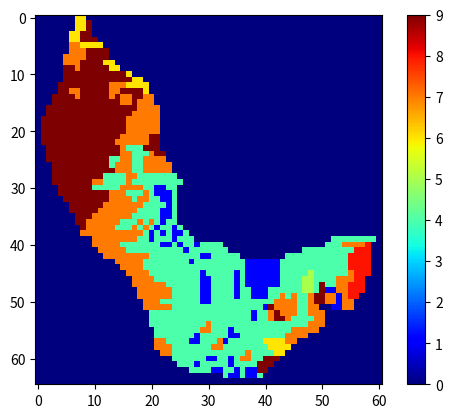

This figure's Python source:
import matplotlib.pyplot as plt 
import numpy as np
import csv


# 0	Water		
# 1	Fuel	Sparse	Agricultural (-0.3)
# 2	Fuel	Sparse	Thickets (0)
# 3	Fuel	Sparse	Hallepo-pine (0.4)
# 4	Fuel	Normal	Agricultural (-0.3)
# 5	Fuel	Normal	Thickets - hele lichte bruin (0)
# 6	Fuel	Normal	Hallepo-pine  (0.4)
# 7	Fuel	Dense	Agricultural (-0.3)
# 8	Fuel	Dense 	Thickets (0)
# 9	Fuel	Dense	Hallepo-pine (0.4)
# 10 Burning		
# 11 Empty		
# 12 Burnt		

grid = [
    [0, 0, 0, 0, 0, 0, 0, 6, 6, 0, 0, 0, 0, 0, 0, 0, 0, 0, 0, 0, 0, 0, 0, 0, 0, 0, 0, 0, 0, 0, 0, 0, 0, 0, 0, 0, 0, 0, 0, 0, 0, 0, 0, 0, 0, 0, 0, 0, 0, 0, 0, 0, 0, 0, 0, 0, 0, 0, 0, 0, 0],
    [0, 0, 0, 0, 0, 0, 0, 6, 6, 9, 0, 0, 0, 0, 0, 0, 0, 0, 0, 0, 0, 0, 0, 0, 0, 0, 0, 0, 0, 0, 0, 0, 0, 0, 0, 0, 0, 0, 0, 0, 0, 0, 0, 0, 0, 0, 0, 0, 0, 0, 0, 0, 0, 0, 0, 0, 0, 0, 0, 0, 0],
    [0, 0, 0, 0, 0, 0, 0, 6, 6, 9, 0, 0, 0, 0, 0, 0, 0, 0, 0, 0, 0, 0, 0, 0, 0, 0, 0, 0, 0, 0, 0, 0, 0, 0, 0, 0, 0, 0, 0, 0, 0, 0, 0, 0, 0, 0, 0, 0, 0, 0, 0, 0, 0, 0, 0, 0, 0, 0, 0, 0, 0],
    [0, 0, 0, 0, 0, 0, 6, 6, 9, 9, 0, 0, 0, 0, 0, 0, 0, 0, 0, 0, 0, 0, 0, 0, 0, 0, 0, 0, 0, 0, 0, 0, 0, 0, 0, 0, 0, 0, 0, 0, 0, 0, 0, 0, 0, 0, 0, 0, 0, 0, 0, 0, 0, 0, 0, 0, 0, 0, 0, 0, 0],
    [0, 0, 0, 0, 0, 0, 6, 6, 9, 9, 9, 0, 0, 0, 0, 0, 0, 0, 0, 0, 0, 0, 0, 0, 0, 0, 0, 0, 0, 0, 0, 0, 0, 0, 0, 0, 0, 0, 0, 0, 0, 0, 0, 0, 0, 0, 0, 0, 0, 0, 0, 0, 0, 0, 0, 0, 0, 0, 0, 0, 0],    
    [0, 0, 0, 0, 0, 0, 7, 7, 6, 6, 6, 6, 0, 0, 0, 0, 0, 0, 0, 0, 0, 0, 0, 0, 0, 0, 0, 0, 0, 0, 0, 0, 0, 0, 0, 0, 0, 0, 0, 0, 0, 0, 0, 0, 0, 0, 0, 0, 0, 0, 0, 0, 0, 0, 0, 0, 0, 0, 0, 0, 0],
    [0, 0, 0, 0, 0, 0, 7, 7, 7, 9, 9, 9, 9, 0, 0, 0, 0, 0, 0, 0, 0, 0, 0, 0, 0, 0, 0, 0, 0, 0, 0, 0, 0, 0, 0, 0, 0, 0, 0, 0, 0, 0, 0, 0, 0, 0, 0, 0, 0, 0, 0, 0, 0, 0, 0, 0, 0, 0, 0, 0, 0],
    [0, 0, 0, 0, 0, 7, 7, 7, 7, 9, 9, 9, 9, 0, 0, 0, 0, 0, 0, 0, 0, 0, 0, 0, 0, 0, 0, 0, 0, 0, 0, 0, 0, 0, 0, 0, 0, 0, 0, 0, 0, 0, 0, 0, 0, 0, 0, 0, 0, 0, 0, 0, 0, 0, 0, 0, 0, 0, 0, 0, 0],
    [0, 0, 0, 0, 0, 7, 7, 7, 9, 9, 9, 9, 6, 6, 0, 0, 0, 0, 0, 0, 0, 0, 0, 0, 0, 0, 0, 0, 0, 0, 0, 0, 0, 0, 0, 0, 0, 0, 0, 0, 0, 0, 0, 0, 0, 0, 0, 0, 0, 0, 0, 0, 0, 0, 0, 0, 0, 0, 0, 0, 0],
    [0, 0, 0, 0, 0, 9, 9, 7, 9, 9, 9, 9, 9, 6, 6, 0, 0, 0, 0, 0, 0, 0, 0, 0, 0, 0, 0, 0, 0, 0, 0, 0, 0, 0, 0, 0, 0, 0, 0, 0, 0, 0, 0, 0, 0, 0, 0, 0, 0, 0, 0, 0, 0, 0, 0, 0, 0, 0, 0, 0, 0],
    [0, 0, 0, 0, 0, 9, 9, 9, 9, 9, 9, 9, 9, 9, 9, 9, 6, 0, 0, 0, 0, 0, 0, 0, 0, 0, 0, 0, 0, 0, 0, 0, 0, 0, 0, 0, 0, 0, 0, 0, 0, 0, 0, 0, 0, 0, 0, 0, 0, 0, 0, 0, 0, 0, 0, 0, 0, 0, 0, 0, 0],
    [0, 0, 0, 0, 0, 9, 9, 9, 9, 9, 9, 9, 9, 9, 9, 9, 9, 6, 6, 0, 0, 0, 0, 0, 0, 0, 0, 0, 0, 0, 0, 0, 0, 0, 0, 0, 0, 0, 0, 0, 0, 0, 0, 0, 0, 0, 0, 0, 0, 0, 0, 0, 0, 0, 0, 0, 0, 0, 0, 0, 0],
    [0, 0, 0, 0, 9, 9, 9, 9, 9, 9, 9, 9, 9, 7, 7, 7, 6, 6, 6, 6, 0, 0, 0, 0, 0, 0, 0, 0, 0, 0, 0, 0, 0, 0, 0, 0, 0, 0, 0, 0, 0, 0, 0, 0, 0, 0, 0, 0, 0, 0, 0, 0, 0, 0, 0, 0, 0, 0, 0, 0, 0],
    [0, 0, 0, 0, 9, 9, 7, 7, 9, 9, 9, 9, 9, 7, 7, 9, 9, 9, 9, 6, 0, 0, 0, 0, 0, 0, 0, 0, 0, 0, 0, 0, 0, 0, 0, 0, 0, 0, 0, 0, 0, 0, 0, 0, 0, 0, 0, 0, 0, 0, 0, 0, 0, 0, 0, 0, 0, 0, 0, 0, 0],
    [0, 0, 0, 9, 9, 9, 9, 7, 9, 9, 9, 9, 9, 7, 9, 7, 7, 9, 9, 7, 7, 0, 0, 0, 0, 0, 0, 0, 0, 0, 0, 0, 0, 0, 0, 0, 0, 0, 0, 0, 0, 0, 0, 0, 0, 0, 0, 0, 0, 0, 0, 0, 0, 0, 0, 0, 0, 0, 0, 0, 0],
    [0, 0, 0, 9, 9, 9, 9, 9, 9, 9, 9, 9, 9, 9, 9, 7, 7, 9, 7, 7, 7, 0, 0, 0, 0, 0, 0, 0, 0, 0, 0, 0, 0, 0, 0, 0, 0, 0, 0, 0, 0, 0, 0, 0, 0, 0, 0, 0, 0, 0, 0, 0, 0, 0, 0, 0, 0, 0, 0, 0, 0], 
    [0, 0, 9, 9, 9, 9, 9, 9, 9, 9, 9, 9, 9, 9, 9, 9, 9, 9, 7, 7, 7, 7, 0, 0, 0, 0, 0, 0, 0, 0, 0, 0, 0, 0, 0, 0, 0, 0, 0, 0, 0, 0, 0, 0, 0, 0, 0, 0, 0, 0, 0, 0, 0, 0, 0, 0, 0, 0, 0, 0, 0],
    [0, 0, 9, 9, 9, 9, 9, 9, 9, 9, 9, 9, 9, 9, 9, 9, 9, 7, 7, 7, 7, 7, 0, 0, 0, 0, 0, 0, 0, 0, 0, 0, 0, 0, 0, 0, 0, 0, 0, 0, 0, 0, 0, 0, 0, 0, 0, 0, 0, 0, 0, 0, 0, 0, 0, 0, 0, 0, 0, 0, 0],
    [0, 9, 9, 9, 9, 9, 9, 9, 9, 9, 9, 9, 9, 9, 9, 9, 7, 7, 7, 7, 7, 7, 0, 0, 0, 0, 0, 0, 0, 0, 0, 0, 0, 0, 0, 0, 0, 0, 0, 0, 0, 0, 0, 0, 0, 0, 0, 0, 0, 0, 0, 0, 0, 0, 0, 0, 0, 0, 0, 0, 0],
    [0, 9, 9, 9, 9, 9, 9, 9, 9, 9, 9, 9, 9, 9, 9, 9, 7, 7, 7, 7, 7, 7, 0, 0, 0, 0, 0, 0, 0, 0, 0, 0, 0, 0, 0, 0, 0, 0, 0, 0, 0, 0, 0, 0, 0, 0, 0, 0, 0, 0, 0, 0, 0, 0, 0, 0, 0, 0, 0, 0, 0],
    [0, 9, 9, 9, 9, 9, 9, 9, 9, 9, 9, 9, 9, 9, 9, 9, 7, 7, 7, 7, 7, 7, 0, 0, 0, 0, 0, 0, 0, 0, 0, 0, 0, 0, 0, 0, 0, 0, 0, 0, 0, 0, 0, 0, 0, 0, 0, 0, 0, 0, 0, 0, 0, 0, 0, 0, 0, 0, 0, 0, 0],
    [0, 9, 9, 9, 9, 9, 9, 9, 9, 9, 9, 9, 9, 9, 9, 7, 7, 7, 7, 7, 9, 9, 0, 0, 0, 0, 0, 0, 0, 0, 0, 0, 0, 0, 0, 0, 0, 0, 0, 0, 0, 0, 0, 0, 0, 0, 0, 0, 0, 0, 0, 0, 0, 0, 0, 0, 0, 0, 0, 0, 0],
    [0, 9, 9, 9, 9, 9, 9, 9, 9, 9, 9, 9, 9, 9, 7, 7, 7, 7, 7, 7, 9, 9, 0, 0, 0, 0, 0, 0, 0, 0, 0, 0, 0, 0, 0, 0, 0, 0, 0, 0, 0, 0, 0, 0, 0, 0, 0, 0, 0, 0, 0, 0, 0, 0, 0, 0, 0, 0, 0, 0, 0],
    [0, 0, 9, 9, 9, 9, 9, 9, 9, 9, 9, 9, 9, 9, 9, 7, 4, 4, 4, 9, 9, 9, 0, 0, 0, 0, 0, 0, 0, 0, 0, 0, 0, 0, 0, 0, 0, 0, 0, 0, 0, 0, 0, 0, 0, 0, 0, 0, 0, 0, 0, 0, 0, 0, 0, 0, 0, 0, 0, 0, 0], 
    [0, 0, 9, 9, 9, 9, 9, 9, 9, 9, 9, 9, 9, 9, 9, 7, 7, 4, 4, 4, 7, 9, 9, 0, 0, 0, 0, 0, 0, 0, 0, 0, 0, 0, 0, 0, 0, 0, 0, 0, 0, 0, 0, 0, 0, 0, 0, 0, 0, 0, 0, 0, 0, 0, 0, 0, 0, 0, 0, 0, 0],
    [0, 0, 9, 9, 9, 9, 9, 9, 9, 9, 9, 9, 9, 4, 4, 7, 7, 4, 4, 7, 7, 7, 7, 0, 0, 0, 0, 0, 0, 0, 0, 0, 0, 0, 0, 0, 0, 0, 0, 0, 0, 0, 0, 0, 0, 0, 0, 0, 0, 0, 0, 0, 0, 0, 0, 0, 0, 0, 0, 0, 0],  
    [0, 0, 0, 9, 9, 9, 9, 9, 9, 9, 9, 9, 9, 4, 7, 7, 7, 4, 4, 7, 7, 7, 7, 7, 0, 0, 0, 0, 0, 0, 0, 0, 0, 0, 0, 0, 0, 0, 0, 0, 0, 0, 0, 0, 0, 0, 0, 0, 0, 0, 0, 0, 0, 0, 0, 0, 0, 0, 0, 0, 0],
    [0, 0, 0, 9, 9, 9, 9, 9, 9, 9, 9, 9, 9, 9, 7, 7, 7, 4, 4, 7, 7, 7, 7, 7, 0, 0, 0, 0, 0, 0, 0, 0, 0, 0, 0, 0, 0, 0, 0, 0, 0, 0, 0, 0, 0, 0, 0, 0, 0, 0, 0, 0, 0, 0, 0, 0, 0, 0, 0, 0, 0],
    [0, 0, 0, 9, 9, 9, 9, 9, 9, 9, 9, 9, 4, 4, 4, 4, 7, 7, 4, 4, 4, 4, 4, 4, 4, 0, 0, 0, 0, 0, 0, 0, 0, 0, 0, 0, 0, 0, 0, 0, 0, 0, 0, 0, 0, 0, 0, 0, 0, 0, 0, 0, 0, 0, 0, 0, 0, 0, 0, 0, 0],
    [0, 0, 0, 9, 9, 9, 9, 9, 9, 9, 7, 7, 4, 4, 4, 4, 7, 4, 4, 4, 4, 4, 4, 4, 4, 4, 0, 0, 0, 0, 0, 0, 0, 0, 0, 0, 0, 0, 0, 0, 0, 0, 0, 0, 0, 0, 0, 0, 0, 0, 0, 0, 0, 0, 0, 0, 0, 0, 0, 0, 0],
    [0, 0, 0, 0, 9, 9, 9, 9, 9, 9, 4, 4, 4, 4, 4, 7, 7, 7, 7, 4, 4, 1, 1, 4, 4, 0, 0, 0, 0, 0, 0, 0, 0, 0, 0, 0, 0, 0, 0, 0, 0, 0, 0, 0, 0, 0, 0, 0, 0, 0, 0, 0, 0, 0, 0, 0, 0, 0, 0, 0, 0],
    [0, 0, 0, 0, 9, 9, 9, 9, 9, 9, 9, 9, 9, 7, 7, 7, 4, 4, 4, 7, 4, 1, 1, 1, 4, 0, 0, 0, 0, 0, 0, 0, 0, 0, 0, 0, 0, 0, 0, 0, 0, 0, 0, 0, 0, 0, 0, 0, 0, 0, 0, 0, 0, 0, 0, 0, 0, 0, 0, 0, 0],
    [0, 0, 0, 0, 0, 9, 9, 9, 9, 9, 9, 9, 9, 7, 7, 7, 7, 4, 7, 7, 4, 4, 1, 1, 4, 0, 0, 0, 0, 0, 0, 0, 0, 0, 0, 0, 0, 0, 0, 0, 0, 0, 0, 0, 0, 0, 0, 0, 0, 0, 0, 0, 0, 0, 0, 0, 0, 0, 0, 0, 0],
    [0, 0, 0, 0, 0, 0, 9, 9, 9, 9, 9, 9, 7, 7, 7, 7, 7, 7, 7, 4, 4, 4, 4, 1, 4, 0, 0, 0, 0, 0, 0, 0, 0, 0, 0, 0, 0, 0, 0, 0, 0, 0, 0, 0, 0, 0, 0, 0, 0, 0, 0, 0, 0, 0, 0, 0, 0, 0, 0, 0, 0],
    [0, 0, 0, 0, 0, 0, 9, 9, 9, 9, 9, 7, 7, 7, 7, 7, 7, 7, 4, 4, 4, 4, 1, 1, 4, 0, 0, 0, 0, 0, 0, 0, 0, 0, 0, 0, 0, 0, 0, 0, 0, 0, 0, 0, 0, 0, 0, 0, 0, 0, 0, 0, 0, 0, 0, 0, 0, 0, 0, 0, 0],
    [0, 0, 0, 0, 0, 0, 0, 9, 9, 9, 7, 7, 7, 7, 7, 7, 7, 4, 4, 4, 4, 4, 1, 1, 4, 0, 0, 0, 0, 0, 0, 0, 0, 0, 0, 0, 0, 0, 0, 0, 0, 0, 0, 0, 0, 0, 0, 0, 0, 0, 0, 0, 0, 0, 0, 0, 0, 0, 0, 0, 0],
    [0, 0, 0, 0, 0, 0, 0, 9, 9, 7, 7, 7, 7, 7, 7, 4, 4, 4, 7, 4, 7, 4, 1, 4, 4, 0, 0, 0, 0, 0, 0, 0, 0, 0, 0, 0, 0, 0, 0, 0, 0, 0, 0, 0, 0, 0, 0, 0, 0, 0, 0, 0, 0, 0, 0, 0, 0, 0, 0, 0, 0],
    [0, 0, 0, 0, 0, 0, 0, 0, 9, 7, 7, 7, 7, 7, 4, 4, 4, 7, 4, 7, 4, 1, 4, 4, 1, 4, 0, 0, 0, 0, 0, 0, 0, 0, 0, 0, 0, 0, 0, 0, 0, 0, 0, 0, 0, 0, 0, 0, 0, 0, 0, 0, 0, 0, 0, 0, 0, 0, 0, 0, 0],
    [0, 0, 0, 0, 0, 0, 0, 0, 7, 7, 7, 7, 7, 7, 7, 7, 7, 7, 7, 4, 1, 4, 1, 4, 1, 1, 4, 0, 0, 0, 0, 0, 0, 0, 0, 0, 0, 0, 0, 0, 0, 0, 0, 0, 0, 0, 0, 0, 0, 0, 0, 0, 0, 0, 0, 0, 0, 0, 0, 0, 0],
    [0, 0, 0, 0, 0, 0, 0, 0, 0, 0, 7, 7, 7, 7, 7, 7, 7, 7, 4, 4, 1, 4, 4, 4, 1, 4, 4, 4, 0, 0, 0, 0, 0, 0, 0, 0, 0, 0, 0, 0, 0, 0, 0, 0, 0, 0, 0, 0, 0, 0, 0, 0, 4, 4, 4, 4, 4, 4, 4, 4, 0],
    [0, 0, 0, 0, 0, 0, 0, 0, 0, 0, 7, 7, 7, 7, 7, 4, 4, 4, 4, 4, 4, 4, 1, 1, 4, 1, 4, 4, 1, 4, 4, 4, 4, 0, 0, 0, 0, 0, 0, 0, 0, 0, 0, 0, 0, 0, 0, 0, 0, 0, 0, 4, 4, 4, 7, 7, 7, 7, 8, 0, 0],
    [0, 0, 0, 0, 0, 0, 0, 0, 0, 0, 0, 7, 7, 7, 7, 7, 4, 4, 4, 4, 4, 4, 4, 4, 4, 4, 1, 4, 4, 4, 4, 4, 4, 4, 0, 0, 0, 0, 0, 0, 0, 0, 0, 0, 0, 0, 0, 4, 4, 4, 4, 4, 4, 4, 4, 4, 8, 8, 8, 0, 0],
    [0, 0, 0, 0, 0, 0, 0, 0, 0, 0, 0, 0, 7, 7, 7, 7, 7, 7, 7, 7, 4, 4, 4, 4, 4, 4, 4, 4, 4, 1, 1, 4, 4, 4, 4, 4, 0, 0, 0, 0, 0, 0, 0, 0, 4, 4, 4, 4, 4, 4, 4, 4, 4, 4, 4, 8, 8, 8, 8, 0, 0],
    [0, 0, 0, 0, 0, 0, 0, 0, 0, 0, 0, 0, 0, 0, 7, 7, 7, 7, 7, 4, 4, 4, 4, 4, 4, 4, 4, 1, 4, 4, 4, 4, 4, 4, 4, 4, 4, 1, 1, 1, 1, 1, 1, 4, 4, 4, 4, 4, 4, 4, 4, 4, 4, 4, 4, 8, 8, 8, 8, 0, 0],
    [0, 0, 0, 0, 0, 0, 0, 0, 0, 0, 0, 0, 0, 0, 0, 7, 7, 7, 7, 4, 4, 4, 4, 4, 4, 4, 4, 4, 4, 4, 4, 4, 4, 4, 4, 4, 4, 1, 1, 1, 1, 1, 1, 4, 4, 4, 4, 4, 4, 4, 4, 4, 4, 4, 4, 8, 8, 8, 8, 0, 0],
    [0, 0, 0, 0, 0, 0, 0, 0, 0, 0, 0, 0, 0, 0, 0, 0, 7, 7, 7, 7, 4, 4, 4, 4, 4, 4, 4, 4, 4, 1, 4, 4, 4, 4, 4, 1, 4, 1, 1, 1, 1, 1, 1, 4, 4, 4, 4, 4, 5, 4, 4, 4, 4, 4, 4, 7, 8, 8, 8, 0 ,0],
    [0, 0, 0, 0, 0, 0, 0, 0, 0, 0, 0, 0, 0, 0, 0, 0, 0, 7, 7, 7, 7, 4, 4, 4, 4, 4, 4, 4, 4, 1, 1, 4, 4, 4, 4, 1, 4, 1, 1, 1, 1, 1, 1, 4, 4, 4, 4, 5, 5, 4, 4, 4, 4, 7, 7, 7, 8, 8, 0, 0, 0],
    [0, 0, 0, 0, 0, 0, 0, 0, 0, 0, 0, 0, 0, 0, 0, 0, 0, 7, 7, 7, 7, 7, 7, 4, 4, 4, 4, 4, 4, 1, 1, 4, 4, 4, 4, 1, 4, 1, 1, 1, 1, 1, 1, 4, 4, 4, 4, 5, 5, 4, 9, 4, 4, 7, 7, 8, 8, 8, 0, 0, 0],
    [0, 0, 0, 0, 0, 0, 0, 0, 0, 0, 0, 0, 0, 0, 0, 0, 0, 0, 7, 7, 7, 7, 7, 7, 4, 4, 4, 4, 4, 1, 1, 4, 4, 4, 4, 1, 4, 4, 1, 1, 1, 4, 4, 4, 4, 4, 4, 5, 5, 4, 9, 1, 1, 7, 7, 8, 8, 8, 0, 0, 0],
    [0, 0, 0, 0, 0, 0, 0, 0, 0, 0, 0, 0, 0, 0, 0, 0, 0, 0, 7, 7, 7, 7, 7, 7, 4, 4, 4, 4, 4, 1, 1, 4, 4, 4, 4, 1, 4, 4, 1, 1, 1, 4, 4, 7, 4, 7, 4, 4, 7, 9, 9, 7, 7, 1, 7, 8, 8, 0, 0, 0, 0],
    [0, 0, 0, 0, 0, 0, 0, 0, 0, 0, 0, 0, 0, 0, 0, 0, 0, 0, 0, 7, 7, 7, 4, 4, 4, 4, 4, 4, 4, 1, 1, 4, 4, 4, 4, 4, 4, 4, 4, 4, 4, 4, 7, 7, 7, 7, 4, 4, 7, 9, 9, 7, 7, 1, 7, 7, 0, 0, 0, 0, 0],    
    [0, 0, 0, 0, 0, 0, 0, 0, 0, 0, 0, 0, 0, 0, 0, 0, 0, 0, 0, 7, 7, 7, 7, 7, 4, 4, 4, 4, 4, 4, 4, 4, 4, 4, 4, 4, 4, 4, 4, 4, 1, 9, 7, 7, 7, 7, 4, 4, 7, 7, 0, 0, 1, 1, 7, 7, 0, 0, 0, 0, 0],
    [0, 0, 0, 0, 0, 0, 0, 0, 0, 0, 0, 0, 0, 0, 0, 0, 0, 0, 0, 0, 4, 4, 4, 4, 4, 4, 4, 4, 4, 4, 4, 4, 4, 4, 4, 4, 4, 4, 1, 4, 4, 7, 9, 7, 7, 7, 4, 4, 7, 7, 7, 0, 0, 0, 0, 0, 0, 0, 0, 0, 0],
    [0, 0, 0, 0, 0, 0, 0, 0, 0, 0, 0, 0, 0, 0, 0, 0, 0, 0, 0, 0, 4, 4, 4, 4, 4, 4, 4, 4, 4, 4, 4, 4, 4, 4, 4, 4, 4, 4, 1, 4, 4, 7, 9, 9, 7, 4, 4, 4, 4, 7, 7, 0, 0, 0, 0, 0, 0, 0, 0, 0, 0],
    [0, 0, 0, 0, 0, 0, 0, 0, 0, 0, 0, 0, 0, 0, 0, 0, 0, 0, 0, 0, 4, 4, 4, 4, 4, 4, 4, 4, 4, 4, 7, 4, 4, 4, 4, 4, 4, 4, 4, 4, 4, 4, 4, 4, 4, 4, 4, 4, 7, 7, 7, 0, 0, 0, 0, 0, 0, 0, 0, 0, 0],
    [0, 0, 0, 0, 0, 0, 0, 0, 0, 0, 0, 0, 0, 0, 0, 0, 0, 0, 0, 0, 0, 4, 4, 4, 4, 4, 4, 4, 4, 7, 7, 4, 4, 4, 1, 4, 4, 4, 4, 4, 4, 4, 4, 4, 4, 7, 7, 7, 7, 7, 0, 0, 0, 0, 0, 0, 0, 0, 0, 0, 0],
    [0, 0, 0, 0, 0, 0, 0, 0, 0, 0, 0, 0, 0, 0, 0, 0, 0, 0, 0, 0, 0, 4, 4, 4, 4, 4, 4, 4, 1, 4, 4, 4, 4, 4, 1, 1, 4, 4, 4, 4, 4, 4, 4, 4, 7, 7, 7, 7, 0, 0, 0, 0, 0, 0, 0, 0, 0, 0, 0, 0, 0],
    [0, 0, 0, 0, 0, 0, 0, 0, 0, 0, 0, 0, 0, 0, 0, 0, 0, 0, 0, 0, 0, 7, 7, 4, 4, 4, 4, 1, 1, 4, 4, 4, 7, 1, 4, 4, 4, 4, 4, 4, 6, 6, 6, 6, 7, 7, 0, 0, 0, 0, 0, 0, 0, 0, 0, 0, 0, 0, 0, 0, 0],
    [0, 0, 0, 0, 0, 0, 0, 0, 0, 0, 0, 0, 0, 0, 0, 0, 0, 0, 0, 0, 0, 7, 7, 7, 4, 4, 4, 4, 4, 4, 4, 7, 7, 4, 4, 4, 4, 4, 4, 4, 4, 6, 6, 6, 6, 0, 0, 0, 0, 0, 0, 0, 0, 0, 0, 0, 0, 0, 0, 0, 0],
    [0, 0, 0, 0, 0, 0, 0, 0, 0, 0, 0, 0, 0, 0, 0, 0, 0, 0, 0, 0, 0, 0, 7, 7, 4, 4, 4, 4, 4, 4, 4, 4, 4, 4, 4, 4, 4, 7, 4, 4, 4, 4, 6, 6, 0, 0, 0, 0, 0, 0, 0, 0, 0, 0, 0, 0, 0, 0, 0, 0, 0],
    [0, 0, 0, 0, 0, 0, 0, 0, 0, 0, 0, 0, 0, 0, 0, 0, 0, 0, 0, 0, 0, 0, 0, 0, 4, 4, 4, 4, 4, 4, 1, 1, 4, 4, 1, 4, 7, 7, 4, 4, 9, 9, 9, 0, 0, 0, 0, 0, 0, 0, 0, 0, 0, 0, 0, 0, 0, 0, 0, 0, 0],
    [0, 0, 0, 0, 0, 0, 0, 0, 0, 0, 0, 0, 0, 0, 0, 0, 0, 0, 0, 0, 0, 0, 0, 0, 0, 4, 4, 4, 1, 4, 4, 4, 4, 4, 1, 4, 4, 4, 4, 9, 9, 9, 0, 0, 0, 0, 0, 0, 0, 0, 0, 0, 0, 0, 0, 0, 0, 0, 0, 0, 0],
    [0, 0, 0, 0, 0, 0, 0, 0, 0, 0, 0, 0, 0, 0, 0, 0, 0, 0, 0, 0, 0, 0, 0, 0, 0, 0, 0, 4, 4, 4, 4, 1, 1, 4, 4, 1, 4, 1, 1, 9, 9, 0, 0, 0, 0, 0, 0, 0, 0, 0, 0, 0, 0, 0, 0, 0, 0, 0, 0, 0, 0],
    [0, 0, 0, 0, 0, 0, 0, 0, 0, 0, 0, 0, 0, 0, 0, 0, 0, 0, 0, 0, 0, 0, 0, 0, 0, 0, 0, 0, 0, 0, 0, 0, 0, 4, 1, 1, 4, 1, 1, 4, 0, 0, 0, 0, 0, 0, 0, 0, 0, 0, 0, 0, 0, 0, 0, 0, 0, 0, 0, 0, 0],
    [0, 0, 0, 0, 0, 0, 0, 0, 0, 0, 0, 0, 0, 0, 0, 0, 0, 0, 0, 0, 0, 0, 0, 0, 0, 0, 0, 0, 0, 0, 0, 0, 0, 0, 0, 0, 0, 0, 0, 0, 0, 0, 0, 0, 0, 0, 0, 0, 0, 0, 0, 0, 0, 0, 0, 0, 0, 0, 0, 0, 0],
]


rows = 56
cols = 61
time = 100

for t in range(time):
    for row in range(1,rows-1):
        for col in range(1,cols-1):

            if grid[row][col] == 1 and (grid[row+1][col] == 2 or grid[row+1][col+1] == 2 or grid[row+1][col-1] == 2 or grid[row][col+1]==2 or grid[row][col-1] == 2 or grid[row-1][col+1]==2 or grid[row-1][col-1]==2 or grid[row-1][col]==2) and np.random.uniform() < 0.1:
                grid[row][col] = 2

            if grid[row][col] == 2 and np.random.uniform() < 0.05:
                grid[row][col] = 3


# states
# 0 = non-burnable
# 1 = burnable
# 2 = burning
# 3 = burned

plt.figure()
plt.imshow(grid, cmap="jet", norm=None)
plt.colorbar()
plt.show()